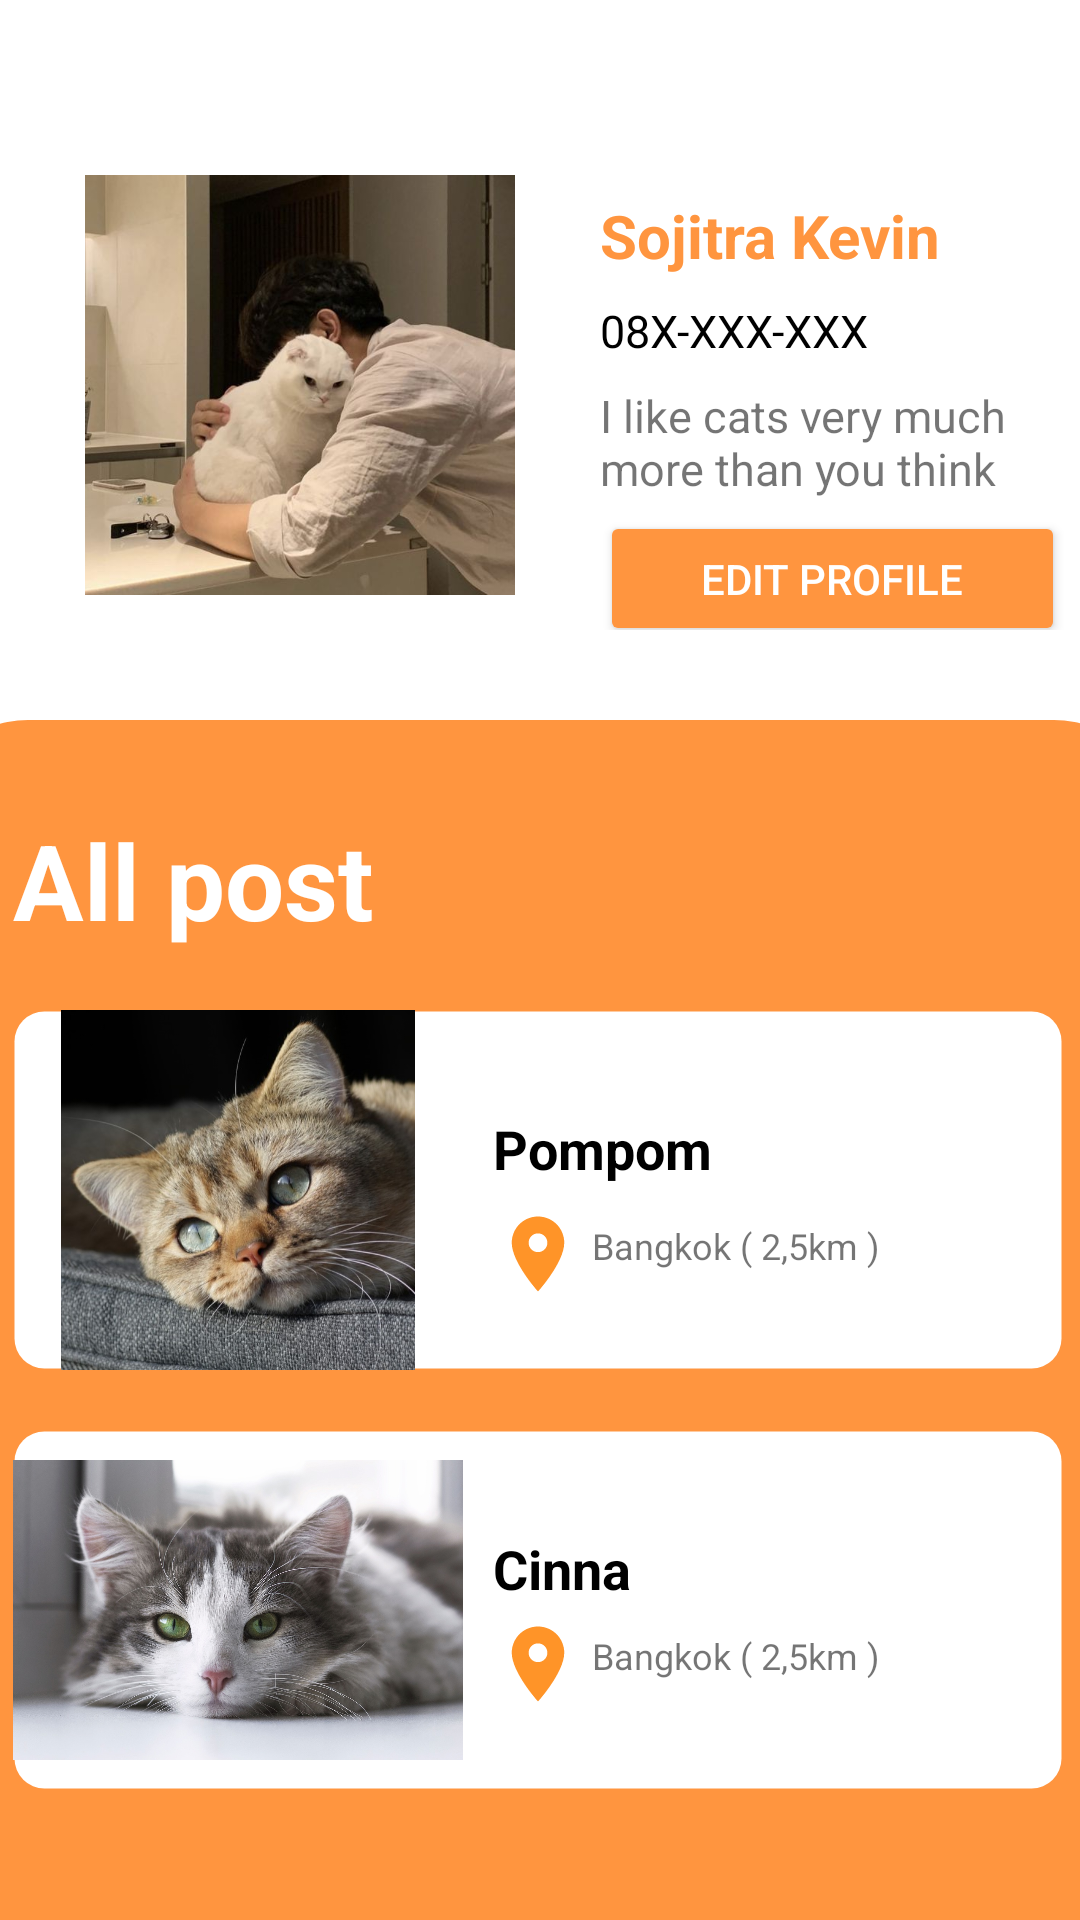

Reconstruct the res/layout file that produces this screen, plus the resources it refers to.
<!-- AndroidManifest.xml: application theme Theme.Homepals_app -->
<!-- res/layout/activity_profile_page.xml -->
<?xml version="1.0" encoding="utf-8"?>
<androidx.constraintlayout.widget.ConstraintLayout xmlns:android="http://schemas.android.com/apk/res/android"
    xmlns:app="http://schemas.android.com/apk/res-auto"
    xmlns:tools="http://schemas.android.com/tools"
    android:layout_width="match_parent"
    android:layout_height="match_parent"
    tools:context=".MainActivity">

    <LinearLayout
        android:id="@+id/linearLayout"
        android:layout_width="407dp"
        android:layout_height="737dp"
        android:orientation="horizontal">

        <ImageView
            android:id="@+id/imageView5"
            android:layout_width="200dp"
            android:layout_height="140dp"
            android:layout_marginTop="10mm"
            app:srcCompat="@drawable/user" />

        <LinearLayout
            android:layout_width="202dp"
            android:layout_height="210dp"
            android:orientation="vertical">

            <ImageView
                android:id="@+id/imageView2"
                android:layout_width="35dp"
                android:layout_height="35dp"
                android:layout_marginLeft="150dp"
                android:layout_marginTop="25dp"
                app:srcCompat="@drawable/ic_baseline_close_24" />

            <TextView
                android:id="@+id/textView2"
                android:layout_width="match_parent"
                android:layout_height="wrap_content"
                android:layout_marginTop="5dp"
                android:text="Sojitra Kevin"
                android:textColor="#FF953F"
                android:textSize="20dp"
                android:textStyle="bold" />

            <TextView
                android:id="@+id/textView3"
                android:layout_width="match_parent"
                android:layout_height="wrap_content"
                android:layout_marginTop="8dp"
                android:text="08X-XXX-XXX"
                android:textColor="@color/black"
                android:textSize="15dp" />

            <TextView
                android:id="@+id/textView4"
                android:layout_width="141dp"
                android:layout_height="37dp"
                android:layout_marginTop="8dp"
                android:text="I like cats very much
more than you think"
                android:textSize="15dp" />

            <androidx.constraintlayout.widget.ConstraintLayout
                android:layout_width="wrap_content"
                android:layout_height="wrap_content">

                <Button
                    android:id="@+id/editprofile"
                    android:layout_width="155dp"
                    android:layout_height="45dp"
                    android:layout_marginTop="5dp"
                    android:backgroundTint="@color/orange"
                    android:text="Edit Profile"
                    android:textAlignment="center"
                    android:textColor="@color/white"
                    app:layout_constraintTop_toTopOf="parent"
                    tools:layout_editor_absoluteX="-2dp" />

            </androidx.constraintlayout.widget.ConstraintLayout>

        </LinearLayout>
    </LinearLayout>

    <LinearLayout
        android:layout_width="412dp"
        android:layout_height="400dp"
        android:background="@drawable/background_orange"
        android:orientation="vertical"
        app:layout_constraintBottom_toBottomOf="parent"
        app:layout_constraintEnd_toEndOf="parent"
        app:layout_constraintStart_toStartOf="parent">

        <TextView
            android:id="@+id/textView"
            android:layout_width="wrap_content"
            android:layout_height="wrap_content"
            android:layout_marginLeft="30dp"
            android:layout_marginTop="30dp"
            android:text="All post"
            android:textColor="#FFFFFF"
            android:textSize="35dp"
            android:textStyle="bold" />

        <androidx.constraintlayout.widget.ConstraintLayout
            android:layout_width="350dp"
            android:layout_height="120dp"
            android:layout_marginLeft="30dp"
            android:layout_marginTop="20dp"
            android:background="@drawable/btn_background">

            <ImageView
                android:id="@+id/imageView"
                android:layout_width="150dp"
                android:layout_height="wrap_content"
                app:srcCompat="@drawable/pompom_pic"
                tools:layout_editor_absoluteX="16dp"
                tools:layout_editor_absoluteY="0dp" />

            <ImageView
                android:id="@+id/imageView6"
                android:layout_width="30dp"
                android:layout_height="30dp"
                android:layout_marginStart="10dp"
                android:layout_marginTop="8dp"
                app:layout_constraintStart_toEndOf="@+id/imageView"
                app:layout_constraintTop_toBottomOf="@+id/textView6"
                app:srcCompat="@drawable/place" />

            <TextView
                android:id="@+id/textView6"
                android:layout_width="wrap_content"
                android:layout_height="wrap_content"
                android:layout_marginStart="10dp"
                android:layout_marginTop="34dp"
                android:text="Pompom"
                android:textColor="@color/black"
                android:textSize="18dp"
                android:textStyle="bold"
                app:layout_constraintStart_toEndOf="@+id/imageView"
                app:layout_constraintTop_toTopOf="parent" />

            <TextView
                android:id="@+id/textView7"
                android:layout_width="wrap_content"
                android:layout_height="wrap_content"
                android:layout_marginStart="3dp"
                android:layout_marginTop="12dp"
                android:text="Bangkok ( 2,5km )"
                android:textSize="12dp"
                app:layout_constraintStart_toEndOf="@+id/imageView6"
                app:layout_constraintTop_toBottomOf="@+id/textView6" />

        </androidx.constraintlayout.widget.ConstraintLayout>

        <androidx.constraintlayout.widget.ConstraintLayout
            android:layout_width="350dp"
            android:layout_height="120dp"
            android:layout_marginLeft="30dp"
            android:layout_marginTop="20dp"
            android:background="@drawable/btn_background">

            <TextView
                android:id="@+id/textView9"
                android:layout_width="wrap_content"
                android:layout_height="wrap_content"
                android:layout_marginStart="3dp"
                android:layout_marginTop="12dp"
                android:text="Bangkok ( 2,5km )"
                android:textSize="12dp"
                app:layout_constraintStart_toEndOf="@+id/imageView8"
                app:layout_constraintTop_toBottomOf="@+id/textView8" />

            <ImageView
                android:id="@+id/imageView7"
                android:layout_width="150dp"
                android:layout_height="wrap_content"
                app:srcCompat="@drawable/catprofile1"
                tools:layout_editor_absoluteX="16dp"
                tools:layout_editor_absoluteY="0dp" />

            <TextView
                android:id="@+id/textView8"
                android:layout_width="59dp"
                android:layout_height="21dp"
                android:layout_marginStart="10dp"
                android:layout_marginTop="34dp"
                android:text="Cinnamon"
                android:textColor="@color/black"
                android:textSize="18dp"
                android:textStyle="bold"
                app:layout_constraintStart_toEndOf="@+id/imageView7"
                app:layout_constraintTop_toTopOf="parent" />

            <ImageView
                android:id="@+id/imageView8"
                android:layout_width="30dp"
                android:layout_height="30dp"
                android:layout_marginStart="10dp"
                android:layout_marginTop="8dp"
                app:layout_constraintStart_toEndOf="@+id/imageView7"
                app:layout_constraintTop_toBottomOf="@+id/textView8"
                app:srcCompat="@drawable/place" />

        </androidx.constraintlayout.widget.ConstraintLayout>
    </LinearLayout>
</androidx.constraintlayout.widget.ConstraintLayout>
<!-- resources referenced by this layout -->
<resources>
  <color name="black">#FF000000</color>
  <color name="orange">#FF953F</color>
  <color name="white">#FFFFFFFF</color>
  <!-- drawable background_orange (drawable) -->
  <?xml version="1.0" encoding="utf-8"?>
  <selector xmlns:android="http://schemas.android.com/apk/res/android">
      <item>
          <shape android:shape="rectangle">
              <corners android:topLeftRadius="35dp" android:topRightRadius="35dp"/>
              <solid android:color="#FF953F"/>
          </shape>
      </item>
  </selector>
  <!-- drawable btn_background (drawable) -->
  <?xml version="1.0" encoding="utf-8"?>
  <selector xmlns:android="http://schemas.android.com/apk/res/android">
      <item>
          <shape android:shape="rectangle" >
              <corners android:radius="10dp" />
              <solid android:color="#FFFFFF" />
              <stroke android:color="#0000" android:width="1dp" />
          </shape>
      </item>
  </selector>
  <!-- drawable catprofile1: jpg bitmap (drawable, 208114 bytes) -->
  <!-- drawable place (drawable) -->
  <vector android:height="24dp" android:tint="#FF9428"
      android:viewportHeight="24" android:viewportWidth="24"
      android:width="24dp" xmlns:android="http://schemas.android.com/apk/res/android">
      <path android:fillColor="@android:color/white" android:pathData="M12,2C8.13,2 5,5.13 5,9c0,5.25 7,13 7,13s7,-7.75 7,-13c0,-3.87 -3.13,-7 -7,-7zM12,11.5c-1.38,0 -2.5,-1.12 -2.5,-2.5s1.12,-2.5 2.5,-2.5 2.5,1.12 2.5,2.5 -1.12,2.5 -2.5,2.5z"/>
  </vector>
  <!-- drawable pompom_pic: jpg bitmap (drawable, 93936 bytes) -->
  <!-- drawable user: jpg bitmap (drawable, 34349 bytes) -->
  <style name="Theme.Homepals_app" parent="Theme.MaterialComponents.DayNight.DarkActionBar">
          
          <item name="colorPrimary">@color/purple_500</item>
          <item name="colorPrimaryVariant">@color/purple_700</item>
          <item name="colorOnPrimary">@color/white</item>
          
          <item name="colorSecondary">@color/teal_200</item>
          <item name="colorSecondaryVariant">@color/teal_700</item>
          <item name="colorOnSecondary">@color/black</item>
          
          <item name="android:statusBarColor">?attr/colorPrimaryVariant</item>
          
      </style>
  <color name="purple_500">#FF6200EE</color>
  <color name="purple_700">#FF3700B3</color>
  <color name="teal_200">#FF03DAC5</color>
  <color name="teal_700">#FF018786</color>
</resources>
